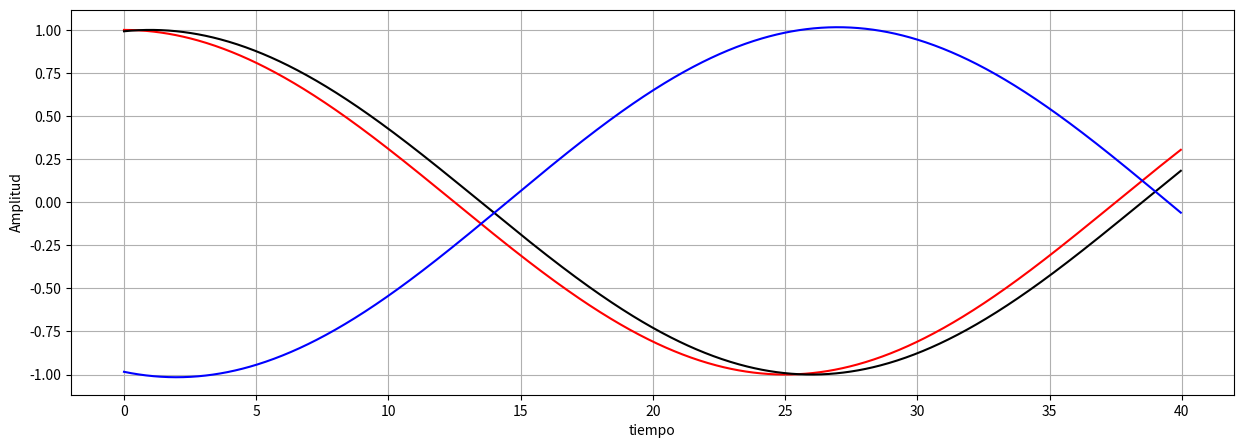

The script that saved this image:
import numpy as np
import matplotlib.pyplot as plt
import scipy.fft as sfft
import scipy.signal as win



f0=1
Fs=50
Ts= 1/Fs
n = np.arange(0, 40, step=2/Fs)
x_n = np.cos(2*np.pi*f0*Ts*n)

x_n_1 = np.cos(2*np.pi*f0*Ts*(n-1))     

#Forma general del filtro es y(n)=x(n)+g*x(n-r)



#y_n=x_n + x_n_1       #Filtro pasa bajo 
y_n=x_n - 2*x_n_1       #Filtro pasa alto    


plt.figure(figsize=(15,5))

    
    
plt.plot(n,x_n, 'r')  
plt.plot(n,x_n_1, 'black')

plt.plot(n,y_n, 'b')  
plt.xlabel("tiempo")
plt.ylabel("Amplitud")
#plt.legend()
plt.grid()
plt.show() 
